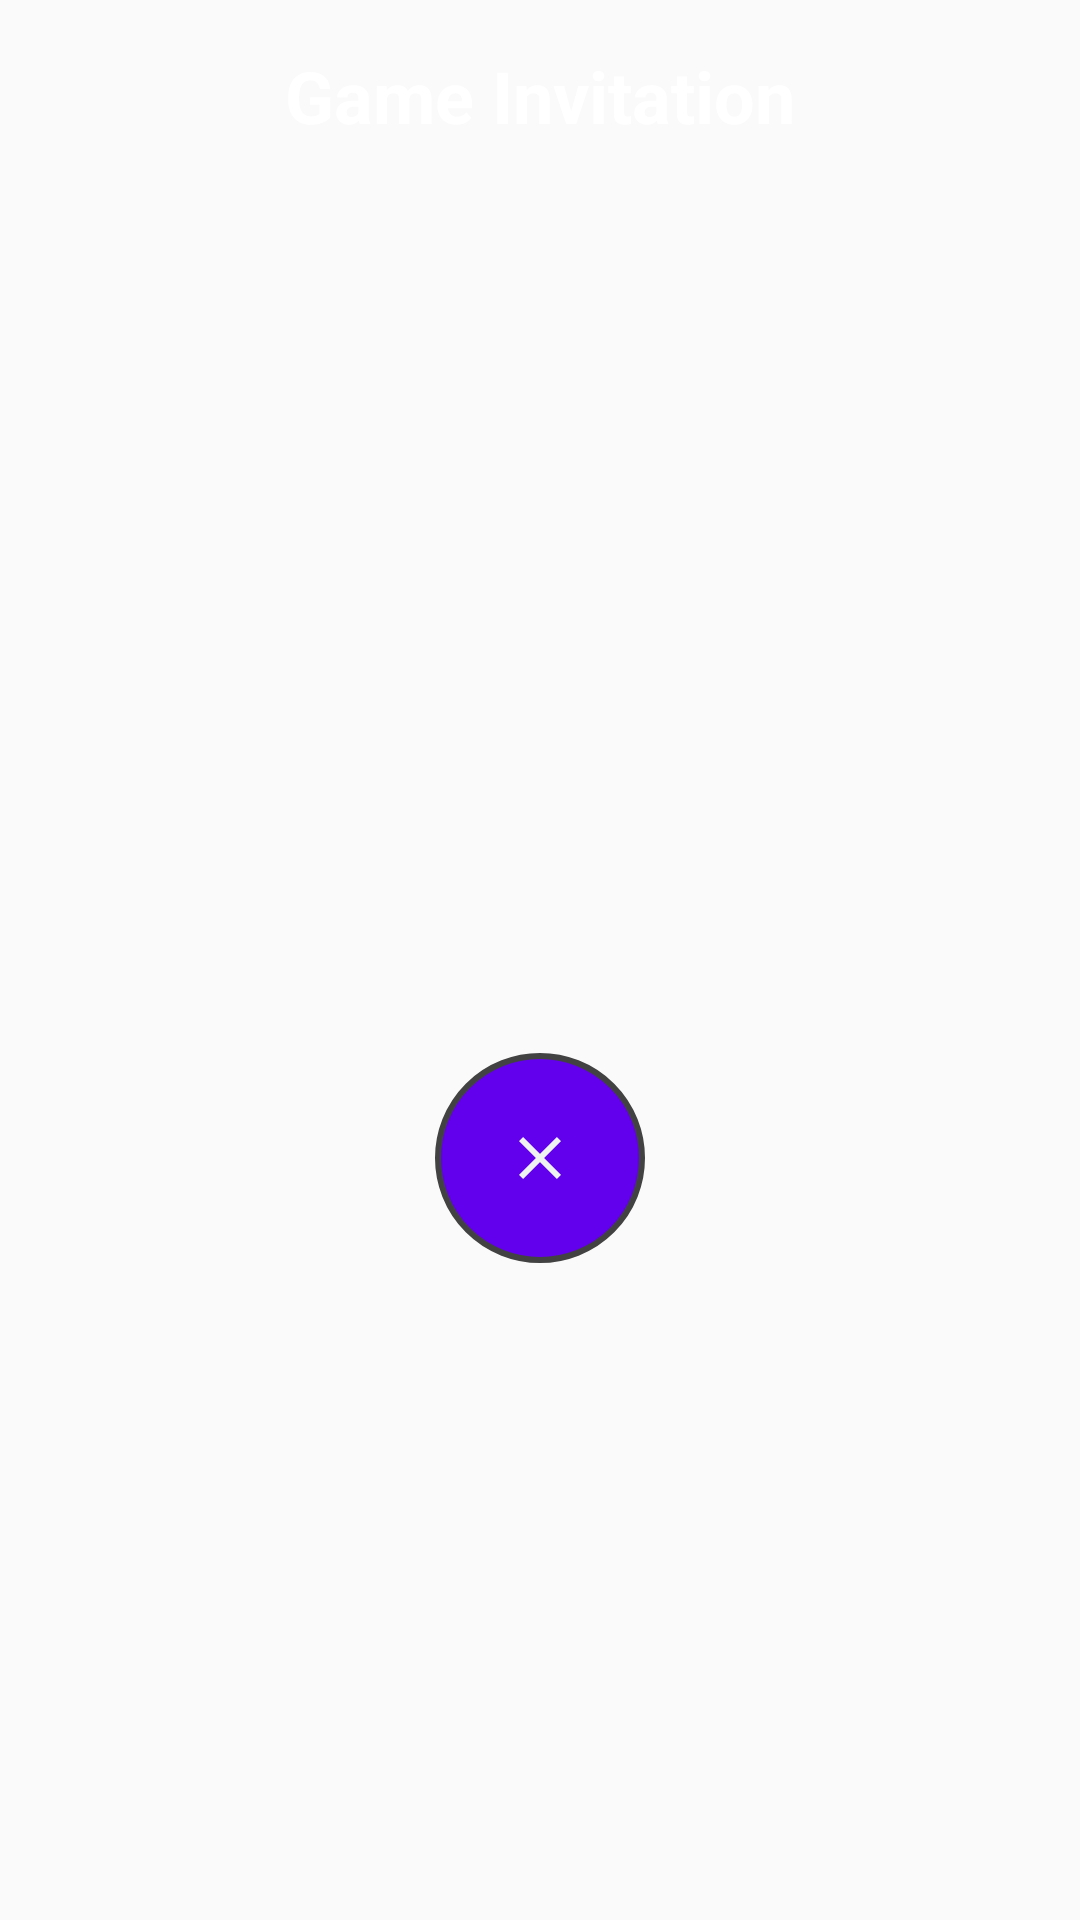

This screen was rendered from an Android layout file. Write that file and the resources it references.
<!-- AndroidManifest.xml: application theme AppTheme -->
<!-- res/layout/join_game_popup.xml -->
<?xml version="1.0" encoding="utf-8"?>
<LinearLayout xmlns:android="http://schemas.android.com/apk/res/android"
    android:layout_width="match_parent"
    android:layout_height="wrap_content"
    xmlns:app="http://schemas.android.com/apk/res-auto"
    android:orientation="vertical"
    android:padding="8dp">

    <TextView
        android:layout_width="match_parent"
        android:layout_height="48dp"
        android:text="Game Invitation"
        android:textAlignment="center"
        android:gravity="center"
        android:textColor="@android:color/white"
        android:textSize="24sp"
        android:textStyle="bold" />

    <androidx.recyclerview.widget.RecyclerView
        android:id="@+id/create_game_invite_recyclerlist"
        android:layout_width="match_parent"
        android:layout_height="280dp"
        android:layout_marginTop="5dp"
        android:layout_marginBottom="10dp">

    </androidx.recyclerview.widget.RecyclerView>

    <LinearLayout
        android:layout_width="match_parent"
        android:layout_height="wrap_content"
        android:orientation="horizontal">

        <Space
            android:layout_width="wrap_content"
            android:layout_height="wrap_content"
            android:layout_weight="1" />

        <ImageButton
            android:id="@+id/account_cancelBtn"
            android:layout_width="70dp"
            android:layout_height="70dp"
            android:layout_weight="0"
            android:background="@drawable/circle_button"
            android:textColor="@android:color/white"
            app:srcCompat="@drawable/ic_close_white_24dp" />

        <Space
            android:layout_width="wrap_content"
            android:layout_height="wrap_content"
            android:layout_weight="1" />

    </LinearLayout>


</LinearLayout>
<!-- resources referenced by this layout -->
<resources>
  <!-- drawable circle_button (drawable) -->
  <shape xmlns:android="http://schemas.android.com/apk/res/android"
      android:shape="oval">
      <stroke android:color="@color/cardview_dark_background"
          android:width="2dp"></stroke>
      <solid android:color="@color/colorPrimary"></solid>
      <size android:width="120dp"
          android:height="120dp"></size>
  </shape>
  <!-- drawable ic_close_white_24dp (drawable) -->
  <vector android:height="24dp" android:tint="#EEF3F1"
      android:viewportHeight="24.0" android:viewportWidth="24.0"
      android:width="24dp" xmlns:android="http://schemas.android.com/apk/res/android">
      <path android:fillColor="#FF000000" android:pathData="M19,6.41L17.59,5 12,10.59 6.41,5 5,6.41 10.59,12 5,17.59 6.41,19 12,13.41 17.59,19 19,17.59 13.41,12z"/>
  </vector>
  <style name="AppTheme" parent="Theme.AppCompat.Light.NoActionBar">
          
          <item name="colorPrimary">@color/colorPrimary</item>
          <item name="colorPrimaryDark">@color/colorPrimaryDark</item>
          <item name="colorAccent">@color/colorAccent</item>
      </style>
  <color name="colorPrimary">#6200EE</color>
  <color name="colorPrimaryDark">#07557F</color>
  <color name="colorAccent">#03DAC5</color>
</resources>
